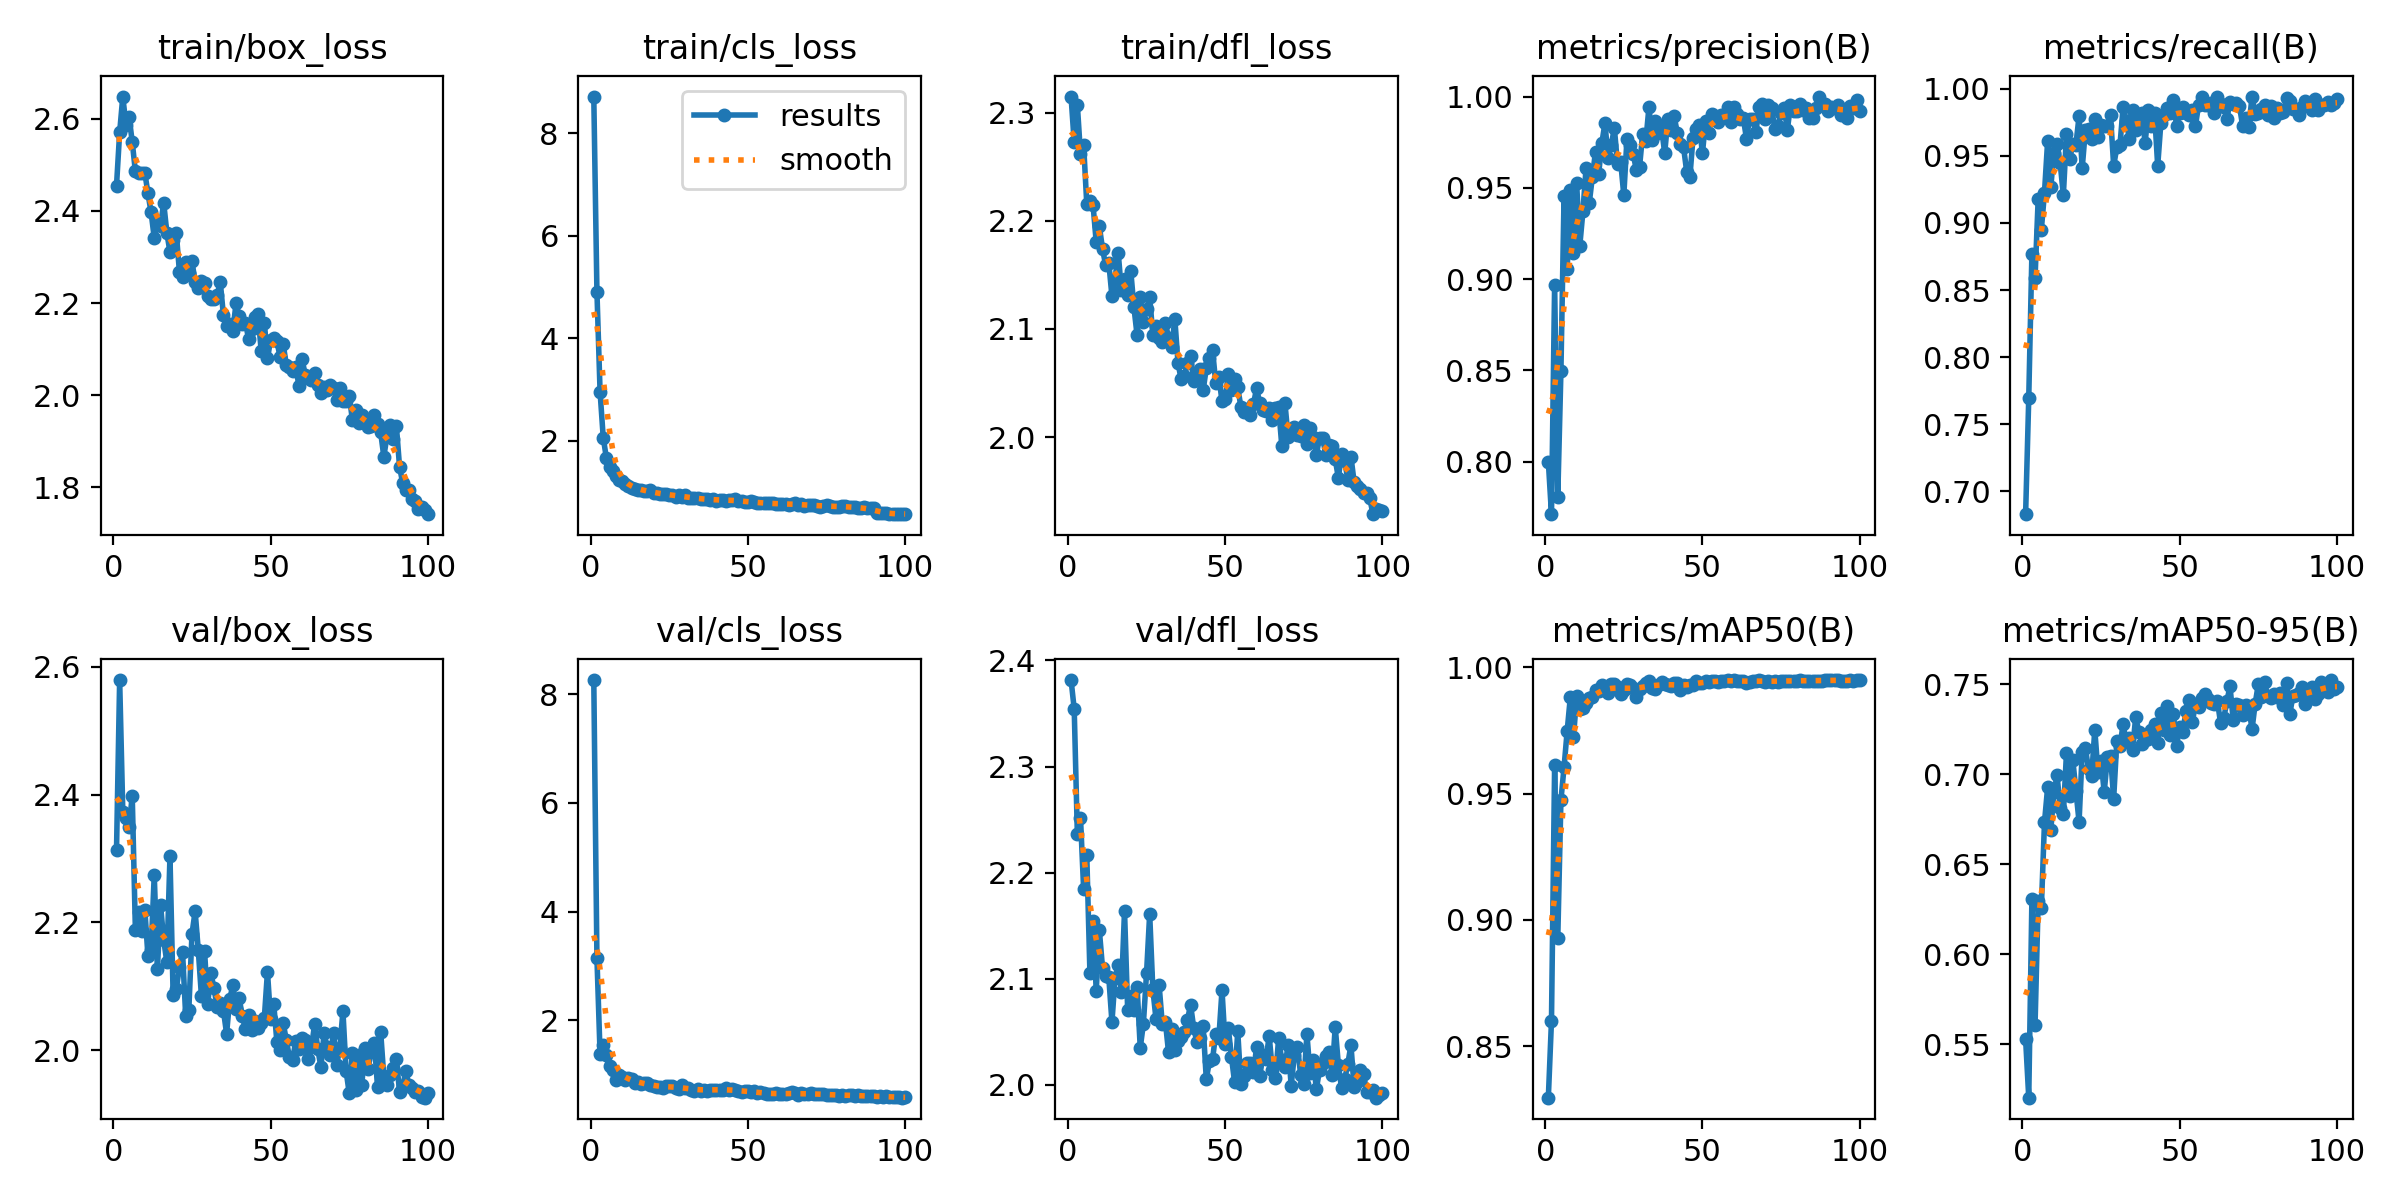

Values plotted in this chart, from the file beside it:
epoch, train/box_loss, train/cls_loss, train/dfl_loss, metrics/precision(B), metrics/recall(B), metrics/mAP50(B), metrics/mAP50-95(B), val/box_loss, val/cls_loss, val/dfl_loss, lr/pg0, lr/pg1, lr/pg2
1, 2.455, 8.717, 2.315, 0.8001, 0.6829, 0.8296, 0.5527, 2.313, 8.257, 2.381, 0.0006606, 0.0006606, 0.0006606
2, 2.571, 4.908, 2.272, 0.7713, 0.7696, 0.86, 0.5202, 2.579, 3.148, 2.354, 0.001314, 0.001314, 0.001314
3, 2.648, 2.954, 2.307, 0.897, 0.877, 0.9612, 0.6307, 2.373, 1.383, 2.236, 0.001955, 0.001955, 0.001955
4, 2.586, 2.062, 2.261, 0.7807, 0.8591, 0.8926, 0.5607, 2.363, 1.548, 2.252, 0.001941, 0.001941, 0.001941
5, 2.605, 1.664, 2.27, 0.8495, 0.9181, 0.9474, 0.6294, 2.349, 1.355, 2.184, 0.001921, 0.001921, 0.001921
6, 2.55, 1.49, 2.215, 0.9454, 0.8948, 0.9605, 0.6256, 2.398, 1.154, 2.216, 0.001901, 0.001901, 0.001901
7, 2.486, 1.404, 2.218, 0.9053, 0.9226, 0.975, 0.6733, 2.189, 1.081, 2.105, 0.001881, 0.001881, 0.001881
8, 2.483, 1.315, 2.214, 0.949, 0.9608, 0.9883, 0.6927, 2.216, 0.899, 2.155, 0.001861, 0.001861, 0.001861
9, 2.482, 1.241, 2.18, 0.9141, 0.9266, 0.9724, 0.669, 2.186, 1.003, 2.088, 0.001842, 0.001842, 0.001842
10, 2.483, 1.205, 2.195, 0.9525, 0.9524, 0.9885, 0.6899, 2.22, 0.9672, 2.146, 0.001822, 0.001822, 0.001822
11, 2.438, 1.15, 2.174, 0.9183, 0.9586, 0.9835, 0.6994, 2.147, 0.9122, 2.11, 0.001802, 0.001802, 0.001802
12, 2.397, 1.115, 2.159, 0.9372, 0.9444, 0.9839, 0.6813, 2.157, 0.9346, 2.103, 0.001782, 0.001782, 0.001782
13, 2.341, 1.086, 2.161, 0.9609, 0.9206, 0.9858, 0.6777, 2.275, 0.9155, 2.101, 0.001762, 0.001762, 0.001762
14, 2.375, 1.052, 2.13, 0.9415, 0.9663, 0.9878, 0.712, 2.127, 0.8456, 2.059, 0.001743, 0.001743, 0.001743
15, 2.368, 1.044, 2.146, 0.9559, 0.9474, 0.9884, 0.6879, 2.227, 0.8665, 2.101, 0.001723, 0.001723, 0.001723
16, 2.418, 1.045, 2.17, 0.9699, 0.9588, 0.9909, 0.7081, 2.173, 0.8215, 2.113, 0.001703, 0.001703, 0.001703
17, 2.353, 1.014, 2.136, 0.9577, 0.9583, 0.9906, 0.6909, 2.138, 0.846, 2.088, 0.001683, 0.001683, 0.001683
18, 2.311, 1.023, 2.146, 0.9744, 0.9797, 0.9929, 0.6735, 2.304, 0.8506, 2.164, 0.001663, 0.001663, 0.001663
19, 2.337, 1.034, 2.131, 0.9855, 0.941, 0.9916, 0.7127, 2.087, 0.8042, 2.071, 0.001644, 0.001644, 0.001644
20, 2.353, 0.9754, 2.153, 0.9664, 0.969, 0.9897, 0.7148, 2.095, 0.7937, 2.084, 0.001624, 0.001624, 0.001624
21, 2.268, 0.9742, 2.12, 0.9736, 0.9702, 0.9932, 0.7028, 2.13, 0.7817, 2.071, 0.001604, 0.001604, 0.001604
22, 2.257, 0.9618, 2.094, 0.9826, 0.9623, 0.9935, 0.6991, 2.153, 0.7718, 2.092, 0.001584, 0.001584, 0.001584
23, 2.289, 0.9501, 2.129, 0.9629, 0.9776, 0.9924, 0.7249, 2.053, 0.7556, 2.035, 0.001564, 0.001564, 0.001564
24, 2.265, 0.9614, 2.107, 0.9643, 0.9639, 0.9894, 0.7013, 2.064, 0.794, 2.058, 0.001545, 0.001545, 0.001545
25, 2.291, 0.9366, 2.118, 0.946, 0.9727, 0.9912, 0.7075, 2.182, 0.7975, 2.105, 0.001525, 0.001525, 0.001525
26, 2.245, 0.9498, 2.129, 0.9768, 0.9722, 0.9935, 0.6901, 2.217, 0.7847, 2.161, 0.001505, 0.001505, 0.001505
27, 2.232, 0.9077, 2.095, 0.9733, 0.9722, 0.9929, 0.7096, 2.157, 0.7594, 2.09, 0.001485, 0.001485, 0.001485
28, 2.249, 0.9352, 2.103, 0.9685, 0.9802, 0.9918, 0.7101, 2.085, 0.7425, 2.062, 0.001465, 0.001465, 0.001465
29, 2.243, 0.9058, 2.091, 0.9596, 0.9425, 0.9882, 0.6865, 2.155, 0.8075, 2.094, 0.001446, 0.001446, 0.001446
30, 2.214, 0.932, 2.088, 0.9614, 0.9564, 0.9913, 0.7183, 2.072, 0.7498, 2.057, 0.001426, 0.001426, 0.001426
31, 2.21, 0.8852, 2.106, 0.9797, 0.9579, 0.9927, 0.7158, 2.12, 0.7481, 2.059, 0.001406, 0.001406, 0.001406
32, 2.208, 0.882, 2.091, 0.9756, 0.9861, 0.9937, 0.7278, 2.098, 0.7221, 2.03, 0.001386, 0.001386, 0.001386
33, 2.218, 0.8723, 2.083, 0.9943, 0.9762, 0.9944, 0.7183, 2.067, 0.705, 2.052, 0.001366, 0.001366, 0.001366
34, 2.245, 0.8786, 2.109, 0.9764, 0.9623, 0.9917, 0.7201, 2.075, 0.7351, 2.033, 0.001347, 0.001347, 0.001347
35, 2.173, 0.8596, 2.069, 0.9867, 0.9841, 0.9915, 0.7138, 2.062, 0.7089, 2.041, 0.001327, 0.001327, 0.001327
36, 2.151, 0.8631, 2.053, 0.9799, 0.9694, 0.993, 0.7317, 2.026, 0.7264, 2.045, 0.001307, 0.001307, 0.001307
37, 2.154, 0.8527, 2.056, 0.9829, 0.9782, 0.9943, 0.7238, 2.08, 0.709, 2.049, 0.001287, 0.001287, 0.001287
38, 2.14, 0.8488, 2.069, 0.9689, 0.9821, 0.9935, 0.7167, 2.102, 0.7271, 2.061, 0.001267, 0.001267, 0.001267
39, 2.199, 0.8568, 2.075, 0.9877, 0.9592, 0.9931, 0.7189, 2.064, 0.7202, 2.075, 0.001248, 0.001248, 0.001248
40, 2.171, 0.8272, 2.052, 0.9815, 0.9841, 0.9928, 0.7197, 2.082, 0.7244, 2.054, 0.001228, 0.001228, 0.001228
41, 2.155, 0.8472, 2.058, 0.9892, 0.9722, 0.9937, 0.7245, 2.053, 0.7208, 2.04, 0.001208, 0.001208, 0.001208
42, 2.157, 0.8506, 2.063, 0.9802, 0.9821, 0.994, 0.7281, 2.033, 0.7118, 2.044, 0.001188, 0.001188, 0.001188
43, 2.122, 0.8177, 2.043, 0.9741, 0.9425, 0.991, 0.7176, 2.055, 0.7529, 2.055, 0.001168, 0.001168, 0.001168
44, 2.144, 0.8401, 2.064, 0.9723, 0.9742, 0.9932, 0.7339, 2.032, 0.7224, 2.005, 0.001149, 0.001149, 0.001149
45, 2.169, 0.8469, 2.073, 0.9587, 0.9802, 0.9924, 0.7249, 2.046, 0.73, 2.022, 0.001129, 0.001129, 0.001129
46, 2.176, 0.8626, 2.08, 0.9557, 0.9857, 0.9931, 0.7377, 2.035, 0.7159, 2.024, 0.001109, 0.001109, 0.001109
47, 2.096, 0.8141, 2.05, 0.9774, 0.9821, 0.9929, 0.7219, 2.042, 0.7024, 2.048, 0.001089, 0.001089, 0.001089
48, 2.157, 0.8256, 2.056, 0.9823, 0.9915, 0.9946, 0.7333, 2.05, 0.684, 2.044, 0.001069, 0.001069, 0.001069
49, 2.08, 0.7963, 2.033, 0.9846, 0.9722, 0.9938, 0.7158, 2.123, 0.7046, 2.089, 0.00105, 0.00105, 0.00105
50, 2.12, 0.8102, 2.035, 0.9689, 0.9821, 0.9937, 0.7265, 2.048, 0.6992, 2.038, 0.00103, 0.00103, 0.00103
51, 2.123, 0.8165, 2.058, 0.9867, 0.9861, 0.9947, 0.7238, 2.073, 0.6782, 2.053, 0.00101, 0.00101, 0.00101
52, 2.117, 0.7987, 2.043, 0.9801, 0.9821, 0.9943, 0.7354, 2.013, 0.6999, 2.026, 0.0009902, 0.0009902, 0.0009902
53, 2.084, 0.7861, 2.054, 0.9905, 0.9802, 0.9944, 0.7411, 2.001, 0.6733, 2.002, 0.0009704, 0.0009704, 0.0009704
54, 2.111, 0.7796, 2.046, 0.9885, 0.9841, 0.9945, 0.7288, 2.043, 0.6734, 2.05, 0.0009506, 0.0009506, 0.0009506
55, 2.066, 0.7879, 2.028, 0.9859, 0.9723, 0.9941, 0.739, 2.015, 0.661, 2, 0.0009308, 0.0009308, 0.0009308
56, 2.061, 0.7817, 2.023, 0.9901, 0.9878, 0.9947, 0.7374, 1.989, 0.6509, 2.008, 0.000911, 0.000911, 0.000911
57, 2.052, 0.7775, 2.026, 0.9887, 0.994, 0.9948, 0.7423, 1.985, 0.6512, 2.021, 0.0008912, 0.0008912, 0.0008912
58, 2.062, 0.7754, 2.021, 0.994, 0.9878, 0.9949, 0.7444, 2.015, 0.6432, 2.021, 0.0008714, 0.0008714, 0.0008714
59, 2.02, 0.7618, 2.03, 0.9861, 0.9881, 0.9948, 0.742, 2.002, 0.658, 2.012, 0.0008516, 0.0008516, 0.0008516
60, 2.078, 0.7729, 2.045, 0.994, 0.9897, 0.9949, 0.7394, 2.02, 0.6485, 2.035, 0.0008318, 0.0008318, 0.0008318
... 40 more rows
